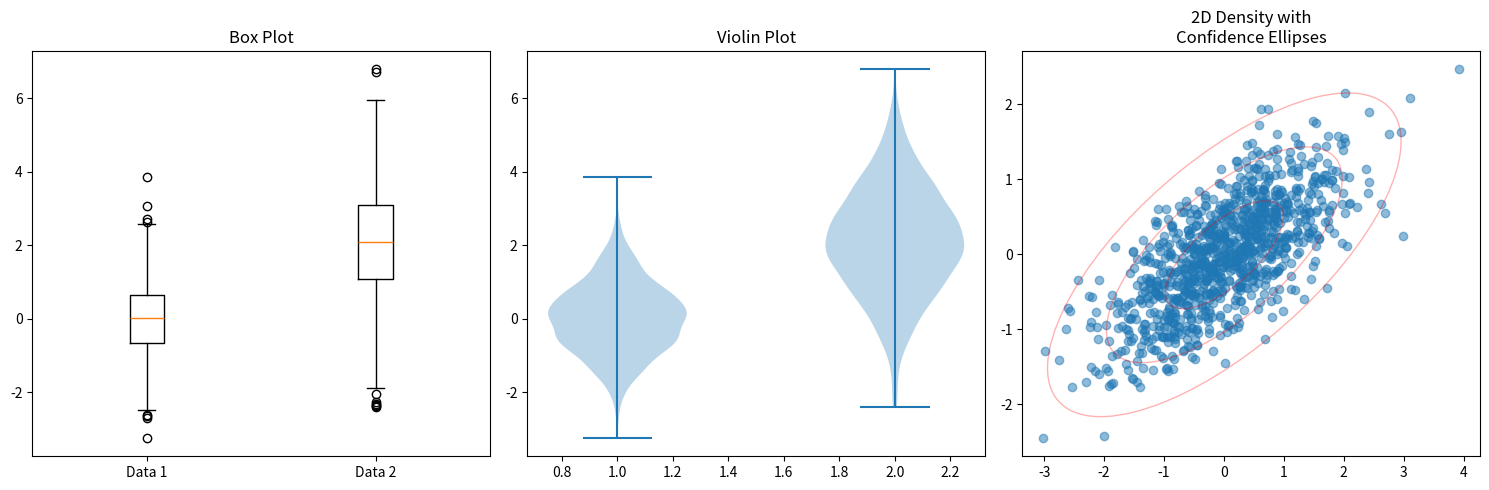

This figure's Python source:
import matplotlib.pyplot as plt
import numpy as np
from matplotlib.patches import Ellipse

# Create multiple datasets
np.random.seed(42)
data1 = np.random.normal(0, 1, 1000)
data2 = np.random.normal(2, 1.5, 1000)

plt.figure(figsize=(15, 5))

# Box Plot
plt.subplot(131)
plt.boxplot([data1, data2], labels=['Data 1', 'Data 2'])
plt.title('Box Plot')

# Violin Plot
plt.subplot(132)
plt.violinplot([data1, data2])
plt.title('Violin Plot')

# 2D Density Plot with confidence ellipses
ax = plt.subplot(133)
x = np.random.normal(0, 1, 1000)
y = x * 0.5 + np.random.normal(0, 0.5, 1000)

# Calculate the density
plt.scatter(x, y, alpha=0.5)

# Add confidence ellipses
cov = np.cov(x, y)
lambda_, v = np.linalg.eig(cov)
angle = np.degrees(np.arctan2(v[1, 0], v[0, 0]))

for n_std in [1, 2, 3]:
    ellipse = Ellipse(xy=(np.mean(x), np.mean(y)),
                      width=lambda_[0]**0.5 * n_std * 2,
                      height=lambda_[1]**0.5 * n_std * 2,
                      angle=angle,
                      facecolor='none',
                      edgecolor='red',
                      alpha=0.3)
    ax.add_patch(ellipse)

plt.title('2D Density with\nConfidence Ellipses')
plt.tight_layout()
plt.show() 